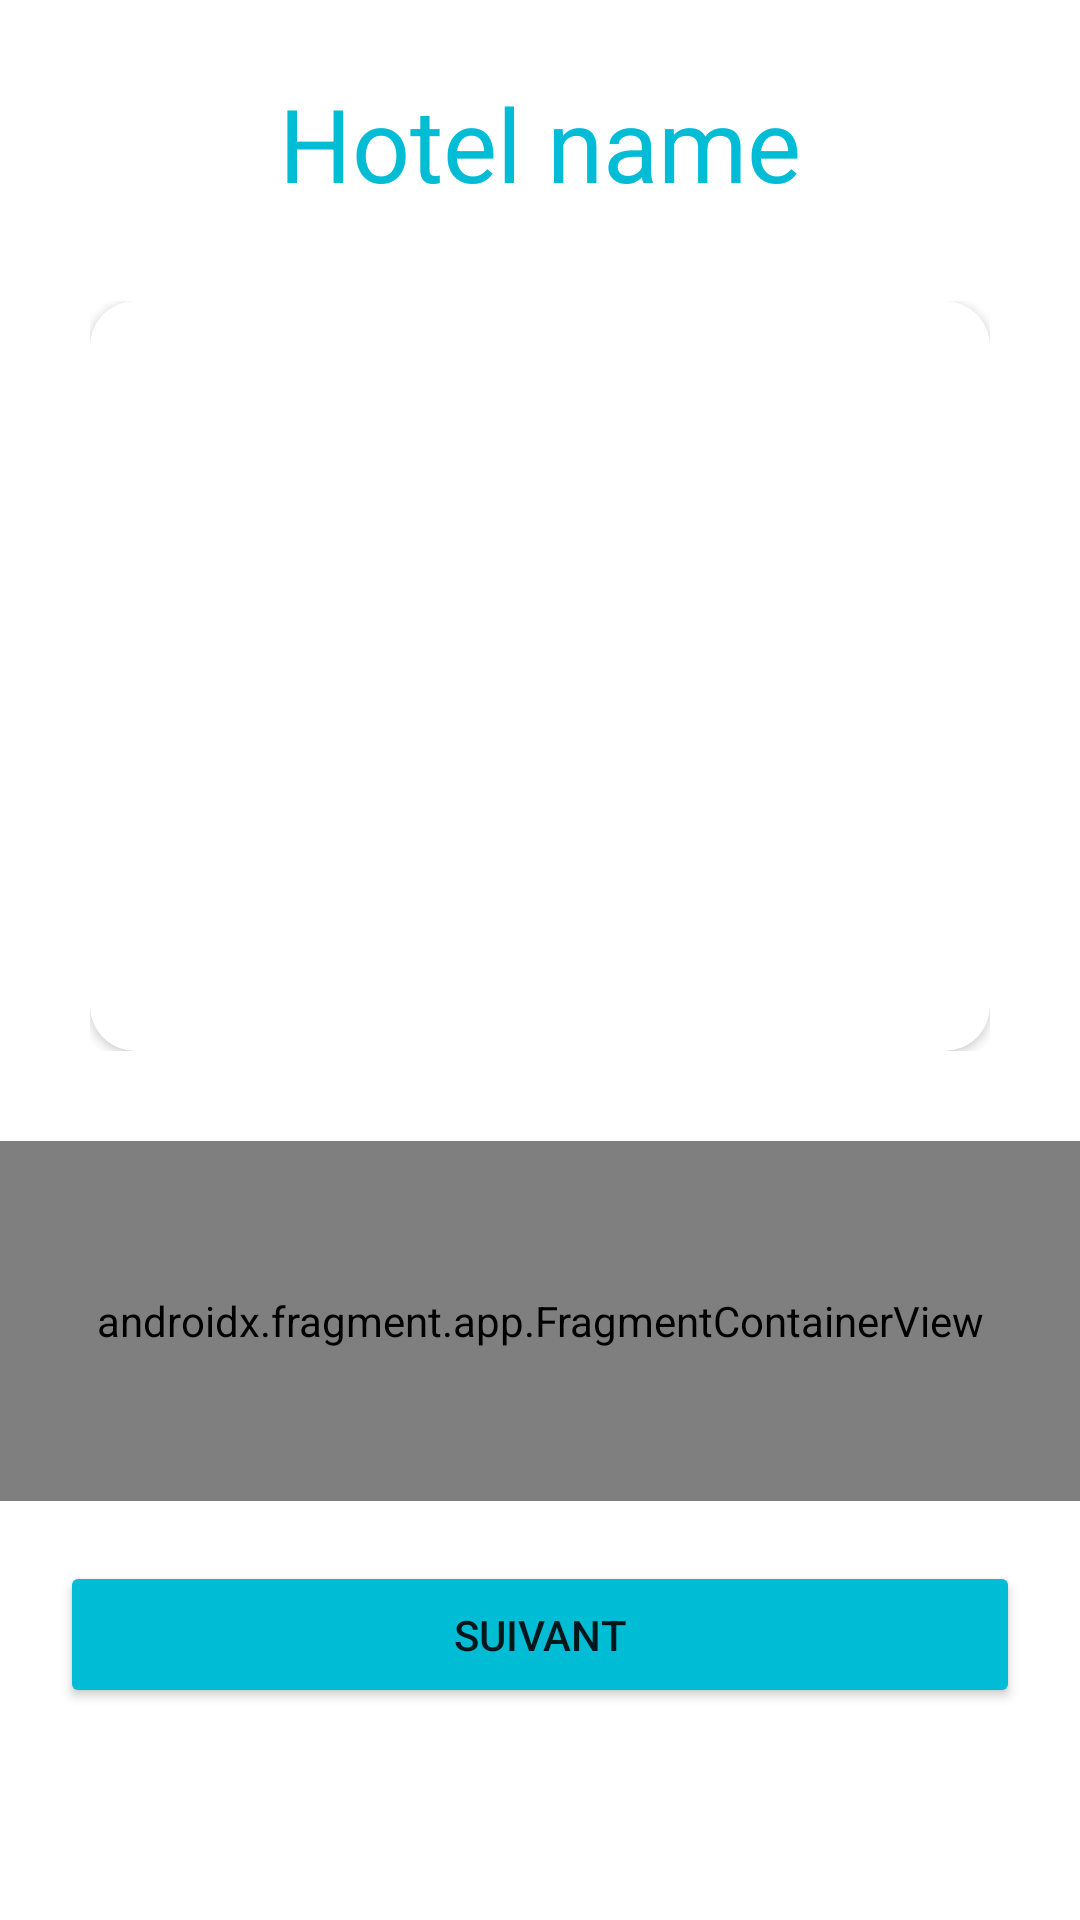

Android layout source for this screen:
<!-- AndroidManifest.xml: application theme Theme.Travelmate -->
<!-- res/layout/fragment_hotel_details.xml -->
<?xml version="1.0" encoding="utf-8"?>
<FrameLayout xmlns:android="http://schemas.android.com/apk/res/android"
    xmlns:app="http://schemas.android.com/apk/res-auto"
    xmlns:tools="http://schemas.android.com/tools"
    android:layout_width="match_parent"
    android:layout_height="match_parent"
    tools:context=".HotelDetailsFragment">

    <TabHost
        android:layout_width="match_parent"
        android:layout_height="match_parent">

        <LinearLayout
            android:layout_width="match_parent"
            android:layout_height="match_parent"
            android:orientation="vertical">

            <TabWidget
                android:id="@android:id/tabs"
                android:layout_width="match_parent"
                android:layout_height="wrap_content" />

            <FrameLayout
                android:id="@android:id/tabcontent"
                android:layout_width="match_parent"
                android:layout_height="match_parent">

                <LinearLayout
                    android:id="@+id/tab1"
                    android:layout_width="match_parent"
                    android:layout_height="match_parent"
                    android:orientation="vertical"
                    android:paddingTop="25dp">

                    <TextView
                        android:id="@+id/test"
                        android:layout_width="match_parent"
                        android:layout_height="wrap_content"
                        android:text="Hotel name"
                        android:textAlignment="center"
                        android:textColor="#00BCD4"
                        android:textSize="34sp" />

                    <LinearLayout
                        android:layout_width="match_parent"
                        android:layout_height="wrap_content"
                        android:orientation="horizontal"
                        android:padding="30dp">

                        <androidx.cardview.widget.CardView
                            android:layout_width="match_parent"
                            android:layout_height="250dp"
                            android:layout_weight="0.5"
                            app:cardCornerRadius="15dp">

                            <ImageView
                                android:id="@+id/carouselItemSelected"
                                android:layout_width="match_parent"
                                android:layout_height="match_parent"
                                android:contentDescription="image"
                                android:src="@drawable/preview"
                                android:visibility="visible" />
                        </androidx.cardview.widget.CardView>

                    </LinearLayout>

                    <HorizontalScrollView
                        android:layout_width="match_parent"
                        android:layout_height="wrap_content"
                        android:contentDescription="Images de l'hotel"
                        android:fillViewport="true">

                        <androidx.fragment.app.FragmentContainerView
                            android:id="@+id/hotelCarousel"
                            android:name="fr.ece.travel_mate.HotelImageFragment"
                            android:layout_width="match_parent"
                            android:layout_height="120dp"
                            android:contentDescription="Hotel image carousel"
                            android:contextClickable="true"
                            android:isScrollContainer="true"
                            android:nestedScrollingEnabled="true"
                            tools:layout="@layout/fragment_hotel_image_list" />
                    </HorizontalScrollView>

                    <Button
                        android:id="@+id/next"
                        android:layout_width="match_parent"
                        android:layout_height="wrap_content"
                        android:layout_margin="20dp"
                        android:backgroundTint="#00BCD4"
                        android:padding="15dp"
                        android:text="Suivant"
                        app:cornerRadius="15dp" />

                </LinearLayout>

                <LinearLayout
                    android:id="@+id/tab2"
                    android:layout_width="match_parent"
                    android:layout_height="match_parent"
                    android:orientation="vertical">

                </LinearLayout>

                <LinearLayout
                    android:id="@+id/tab3"
                    android:layout_width="match_parent"
                    android:layout_height="match_parent"
                    android:orientation="vertical">

                </LinearLayout>
            </FrameLayout>
        </LinearLayout>
    </TabHost>

</FrameLayout>
<!-- res/layout/fragment_hotel_image_list.xml (included above) -->
<?xml version="1.0" encoding="utf-8"?>
<androidx.recyclerview.widget.RecyclerView xmlns:android="http://schemas.android.com/apk/res/android"
    xmlns:app="http://schemas.android.com/apk/res-auto"
    xmlns:tools="http://schemas.android.com/tools"
    android:id="@+id/list"
    android:name="fr.ece.travel_mate.HotelImageFragment"
    android:layout_width="match_parent"
    android:layout_height="wrap_content"
    android:clickable="true"
    android:contentDescription="Hotel image carousel"
    android:orientation="horizontal"
    app:layoutManager="LinearLayoutManager"
    app:layout_wrapBehaviorInParent="vertical_only"
    app:reverseLayout="true"
    tools:context=".HotelImageFragment"
    tools:listitem="@layout/fragment_hotel_image" />
<!-- res/layout/fragment_hotel_image.xml (included above) -->
<?xml version="1.0" encoding="utf-8"?>
<RelativeLayout xmlns:android="http://schemas.android.com/apk/res/android"
    xmlns:app="http://schemas.android.com/apk/res-auto"
    xmlns:tools="http://schemas.android.com/tools"
    android:layout_width="wrap_content"
    android:layout_height="wrap_content"
    android:orientation="horizontal"
    android:padding="10dp">

    <androidx.cardview.widget.CardView
        android:layout_width="150dp"
        android:layout_height="100dp"
        android:background="#C3C3C3"
        app:cardCornerRadius="10dp">

        <ImageView
            android:id="@+id/imgCarouselItem"
            android:layout_width="wrap_content"
            android:layout_height="wrap_content"
            android:clickable="true"
            tools:srcCompat="@drawable/preview" />
    </androidx.cardview.widget.CardView>

</RelativeLayout>
<!-- resources referenced by this layout -->
<resources>
  <style name="Theme.Travelmate" parent="Theme.MaterialComponents.DayNight.DarkActionBar">
          
          <item name="colorPrimary">@color/purple_500</item>
          <item name="colorPrimaryVariant">@color/purple_700</item>
          <item name="colorOnPrimary">@color/white</item>
          
          <item name="colorSecondary">@color/teal_200</item>
          <item name="colorSecondaryVariant">@color/teal_700</item>
          <item name="colorOnSecondary">@color/black</item>
          
          <item name="android:statusBarColor">?attr/colorPrimaryVariant</item>
          
      </style>
  <!-- not gathered from this repository: default colours our renderer supplied (Android Studio template values) -->
  <color name="purple_500">#FF6200EE</color>
  <color name="purple_700">#FF3700B3</color>
  <color name="teal_200">#FF03DAC5</color>
  <color name="teal_700">#FF018786</color>
  <color name="black">#FF000000</color>
  <color name="white">#FFFFFFFF</color>
</resources>
